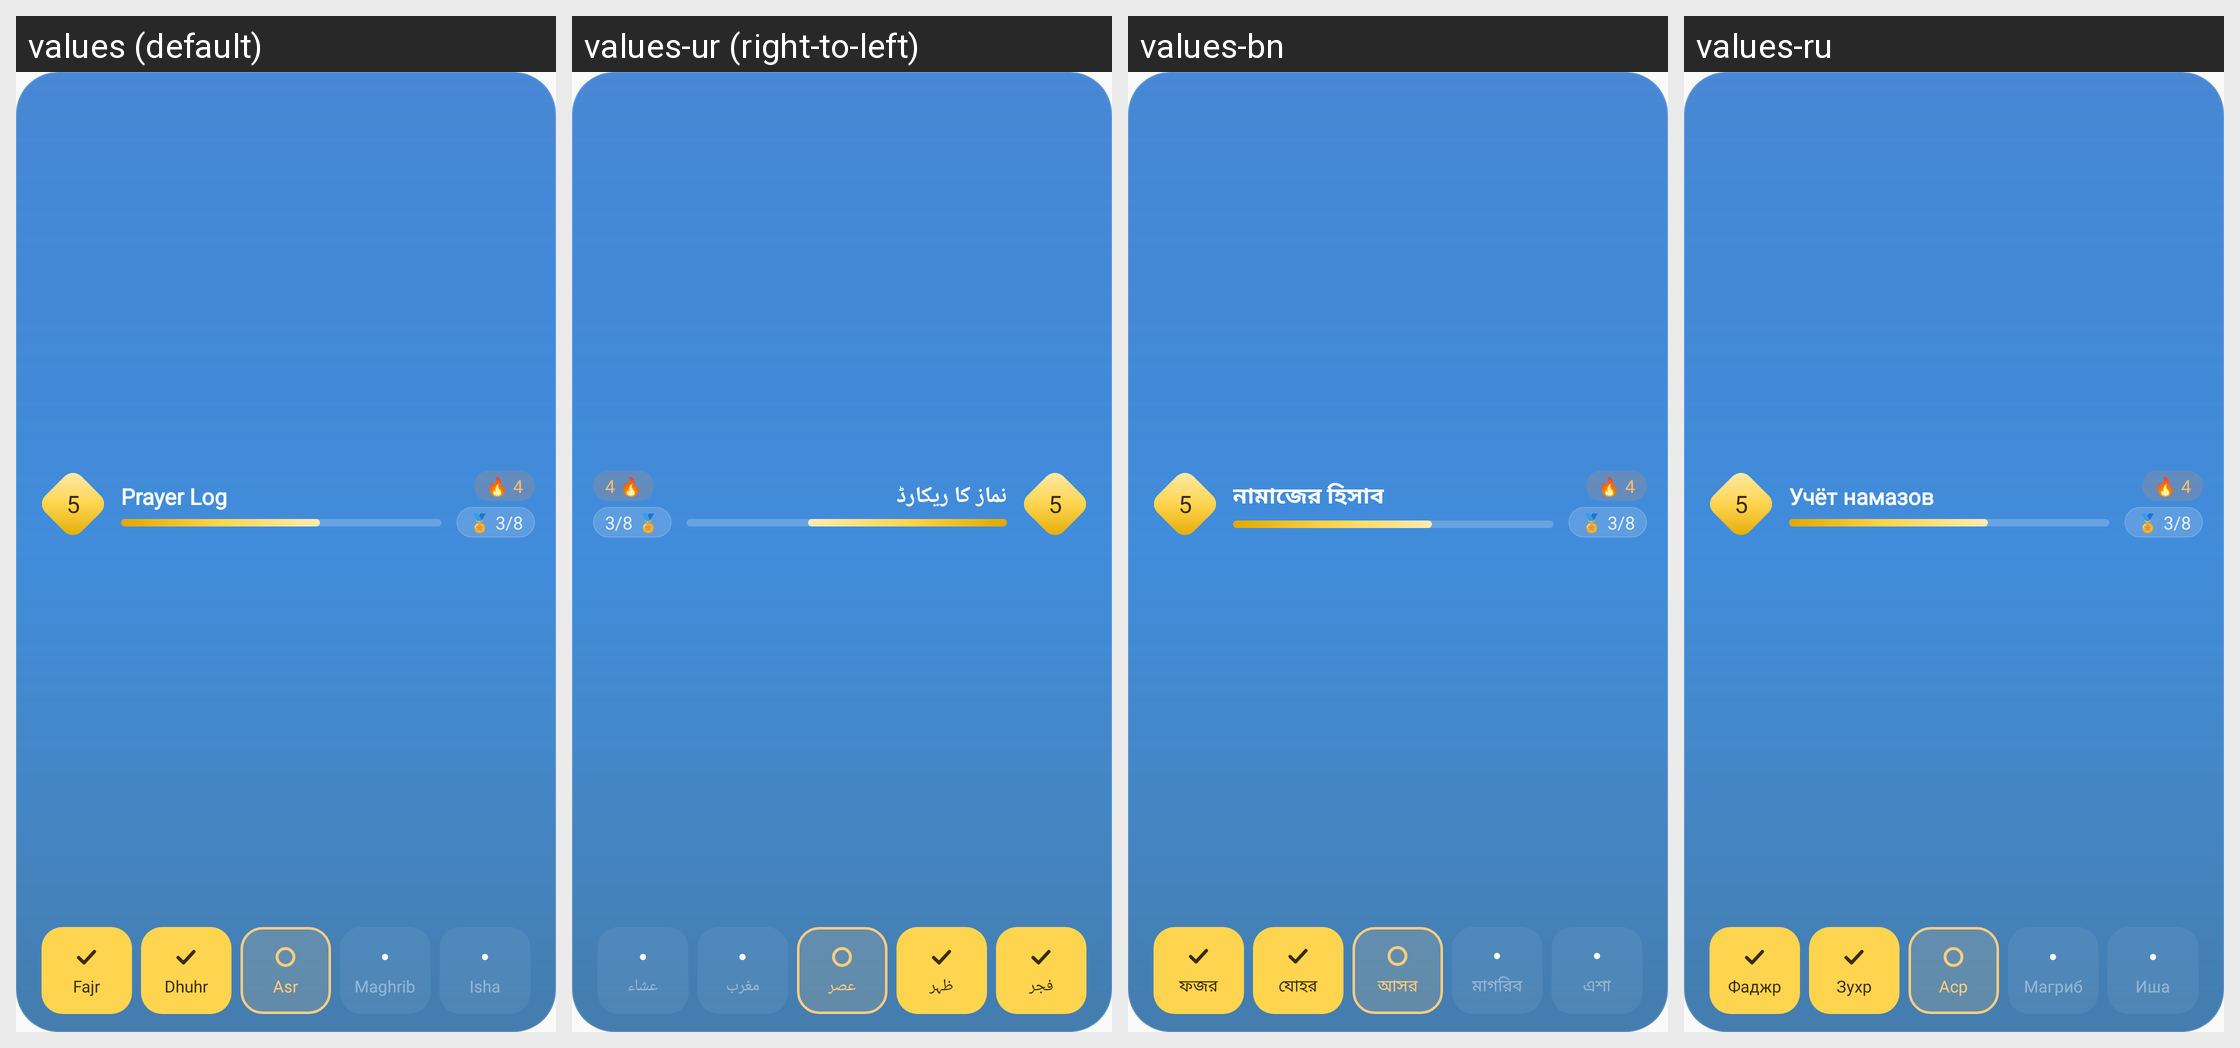

Locale-by-locale string values for the Android screen shown in this grid:
Android screen res/layout/widget_prayer_log_preview.xml rendered under 4 locales, left to right: values (default), values-ur (right-to-left), values-bn, values-ru. Device: Nexus 5 (rendered at 1080×1920; each locale shown at half size, 540×960, under a caption strip naming it); theme Theme.Waktiva.
Other locales in the repository, not shown: values-ar, values-bs, values-de, values-es, values-fa, values-fi, values-fr, values-in, values-it, values-ms, values-nl, values-pl, values-pt, values-sq, values-sv, values-tr.
Strings drawn on this screen, with the default value and each locale's value (text and hints the layout hard-codes, and strings that could not be matched under every locale, appear in the picture but are not listed):

prayer_log_title
  values: Prayer Log
  values-ur: نماز کا ریکارڈ
  values-bn: নামাজের হিসাব
  values-ru: Учёт намазов

prayer_fajr
  values: Fajr
  values-ur: فجر
  values-bn: ফজর
  values-ru: Фаджр

prayer_dhuhr
  values: Dhuhr
  values-ur: ظہر
  values-bn: যোহর
  values-ru: Зухр

prayer_asr
  values: Asr
  values-ur: عصر
  values-bn: আসর
  values-ru: Аср

prayer_maghrib
  values: Maghrib
  values-ur: مغرب
  values-bn: মাগরিব
  values-ru: Магриб

prayer_isha
  values: Isha
  values-ur: عشاء
  values-bn: এশা
  values-ru: Иша
